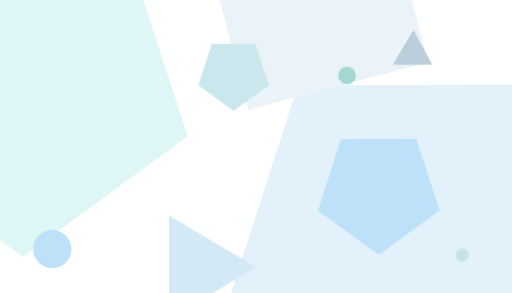
t = 0.00 s
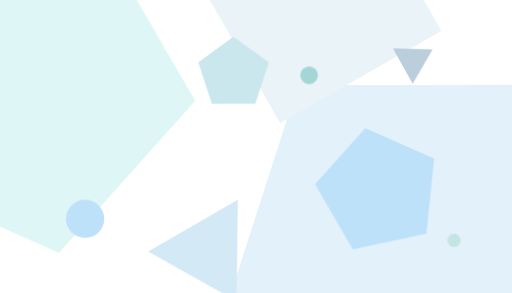
t = 2.00 s
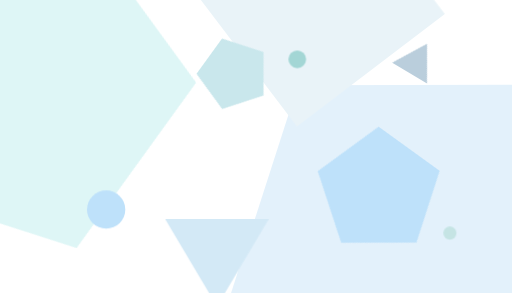
t = 3.00 s
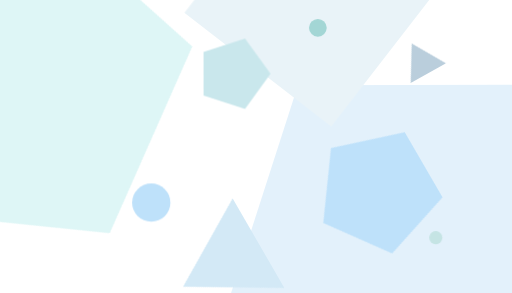
t = 5.00 s
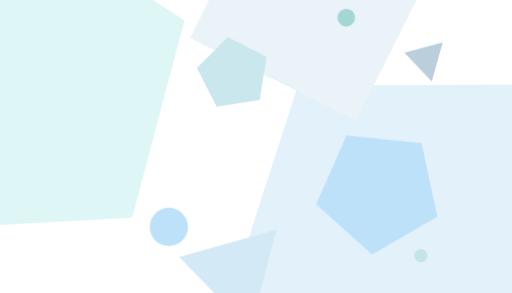
t = 6.50 s
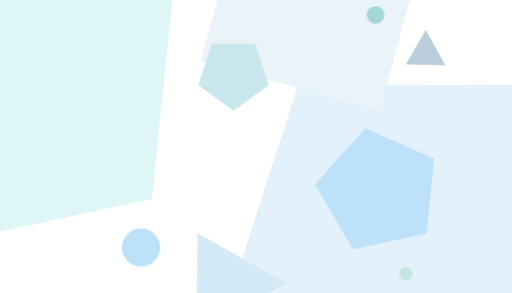
t = 8.00 s

The animated SVG that drew these frames (rendered in a browser with its animation timeline set to each time). Animation: 10 CSS @keyframes rules; frames cover the first 8.00 s, repeats indefinitely.

<svg xmlns="http://www.w3.org/2000/svg" xmlns:xlink="http://www.w3.org/1999/xlink" id="eF5xupsjhLw1" viewBox="0 0 700 400" shape-rendering="geometricPrecision" text-rendering="geometricPrecision"><style>@keyframes eF5xupsjhLw3_tr__tr{0%{transform:translate(1485.265524px,923.716668px) rotate(107.849898deg)}100%{transform:translate(1485.265524px,923.716668px) rotate(252.130785deg)}}#eF5xupsjhLw4_tr{animation:eF5xupsjhLw4_tr__tr 12s linear infinite normal forwards}@keyframes eF5xupsjhLw4_tr__tr{0%{transform:translate(1106.552084px,11.479169px) rotate(-104.755169deg)}100%{transform:translate(1106.552084px,11.479169px) rotate(-194.755169deg)}}#eF5xupsjhLw5_tr{animation:eF5xupsjhLw5_tr__tr 12s linear infinite normal forwards}@keyframes eF5xupsjhLw5_tr__tr{0%{transform:translate(77.951956px,316.57267px) rotate(179.858074deg)}100%{transform:translate(77.951956px,316.57267px) rotate(107.849898deg)}}#eF5xupsjhLw6_to{animation:eF5xupsjhLw6_to__to 12s linear infinite normal forwards}@keyframes eF5xupsjhLw6_to__to{0%{offset-distance:0}50%{offset-distance:49.378847%}100%{offset-distance:100%}}#eF5xupsjhLw7_to{animation:eF5xupsjhLw7_to__to 12s linear infinite normal forwards}@keyframes eF5xupsjhLw7_to__to{0%{transform:translate(1625.977098px,922.267927px)}33.333333%{transform:translate(1567.951321px,818.908093px)}66.666667%{transform:translate(1427.428392px,987.533986px)}100%{transform:translate(1625.977098px,922.267927px)}}#eF5xupsjhLw8_to{animation:eF5xupsjhLw8_to__to 12s linear infinite normal forwards}@keyframes eF5xupsjhLw8_to__to{0%{offset-distance:0}50%{offset-distance:50.699739%}100%{offset-distance:100%}}#eF5xupsjhLw9_tr{animation:eF5xupsjhLw9_tr__tr 12s linear infinite normal forwards}@keyframes eF5xupsjhLw9_tr__tr{0%{transform:translate(1332.072109px,696.229369px) rotate(179.858074deg)}100%{transform:translate(1332.072109px,696.229369px) rotate(323.892738deg)}}#eF5xupsjhLw10_tr{animation:eF5xupsjhLw10_tr__tr 12s linear infinite normal forwards}@keyframes eF5xupsjhLw10_tr__tr{0%{transform:translate(820.871069px,284.144659px) rotate(179.858074deg)}100%{transform:translate(820.871069px,284.144659px) rotate(-35.842484deg)}}#eF5xupsjhLw11_tr{animation:eF5xupsjhLw11_tr__tr 12s linear infinite normal forwards}@keyframes eF5xupsjhLw11_tr__tr{0%{transform:translate(762.743219px,965.073357px) rotate(0)}100%{transform:translate(762.743219px,965.073357px) rotate(360deg)}}#eF5xupsjhLw12_tr{animation:eF5xupsjhLw12_tr__tr 12s linear infinite normal forwards}@keyframes eF5xupsjhLw12_tr__tr{0%{transform:translate(1474.519794px,224.809739px) rotate(390.798193deg)}100%{transform:translate(1474.519794px,224.809739px) rotate(30.798193deg)}}</style><g transform="matrix(.388384 0 0 0.388384 0.446734-9.821674)"><g id="eF5xupsjhLw3_tr" transform="translate(1485.265524,923.716668) rotate(107.849898)"><polygon points="0,-187.908605 178.711703,-58.066952 110.449907,152.021255 -110.449907,152.021255 -178.711703,-58.066952 0,-187.908605" transform="scale(3.947276,3.947276) translate(0,0)" fill="#e3f1fb" stroke-width="0"/></g><g id="eF5xupsjhLw4_tr" transform="translate(1106.552084,11.479169) rotate(-104.755169)"><rect width="274.170362" height="274.170362" rx="0" ry="0" transform="scale(2.383871,2.383871) translate(-137.085181,-137.085181)" fill="#e9f3f8" stroke-width="0"/></g><g id="eF5xupsjhLw5_tr" transform="translate(77.951956,316.57267) rotate(179.858074)"><polygon points="0,-187.908605 178.711703,-58.066952 110.449907,152.021255 -110.449907,152.021255 -178.711703,-58.066952 0,-187.908605" transform="scale(3.253384,3.253384) translate(0,0)" fill="#def6f6" stroke-width="0"/></g><g id="eF5xupsjhLw6_to" style="offset-path:path('M182.879698,901.477028C182.879698,819.603496,543.979817,653.846134,593.96611,782.977375C643.952403,912.108616,182.879698,986.922985,182.879698,901.477028');offset-rotate:0deg"><ellipse rx="289.447928" ry="289.447928" transform="scale(0.232635,0.232635) translate(0,0)" fill="#bee1fa" stroke-width="0"/></g><g id="eF5xupsjhLw7_to" transform="translate(1625.977098,922.267927)"><ellipse rx="289.447928" ry="289.447928" transform="scale(0.080091,0.080091) translate(0,0)" fill="#c5e4e4" stroke-width="0"/></g><g id="eF5xupsjhLw8_to" style="offset-path:path('M1220.487918,290.262889C1110.853792,377.293206,903.033468,181.544933,1184.090696,96.285342C1465.147924,11.025751,1334.309017,201.397504,1220.487918,290.262888');offset-rotate:0deg"><ellipse rx="289.447928" ry="289.447928" transform="scale(0.107632,0.107632) translate(0,0)" fill="#a3d6d5" stroke-width="0"/></g><g id="eF5xupsjhLw9_tr" transform="translate(1332.072109,696.229369) rotate(179.858074)"><polygon points="0,-187.908605 178.711703,-58.066952 110.449907,152.021255 -110.449907,152.021255 -178.711703,-58.066952 0,-187.908605" transform="scale(1.200094,1.200094) translate(0,0)" fill="#bee1fa" stroke-width="0"/></g><g id="eF5xupsjhLw10_tr" transform="translate(820.871069,284.144659) rotate(179.858074)"><polygon points="0,-187.908605 178.711703,-58.066952 110.449907,152.021255 -110.449907,152.021255 -178.711703,-58.066952 0,-187.908605" transform="scale(0.6936,0.6936) translate(0,0)" fill="#c9e7ec" stroke-width="0"/></g><g id="eF5xupsjhLw11_tr" transform="translate(762.743219,965.073357) rotate(0)"><path d="M0,0v277.977304L234.170207,138.840986L0,0Z" transform="scale(1.31015,1.31015) translate(-128.822737,-138.988652)" fill="#d3e9f6" stroke-width="3.6"/></g><g id="eF5xupsjhLw12_tr" transform="translate(1474.519794,224.809739) rotate(390.798193)"><path d="M0,0v277.977304L234.170207,138.840986L0,0Z" transform="scale(0.512094,0.512094) translate(-128.822737,-138.988652)" fill="#bacedc" stroke-width="3.6"/></g></g></svg>
